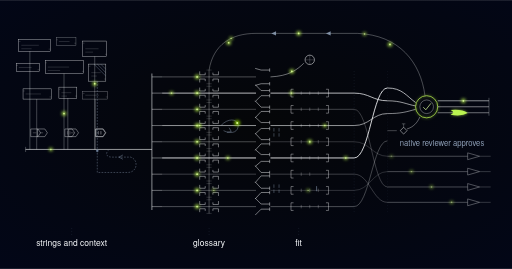
t = 0.00 s
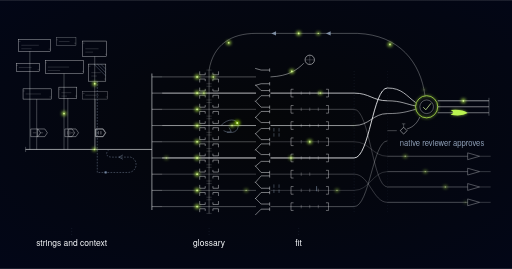
t = 1.04 s
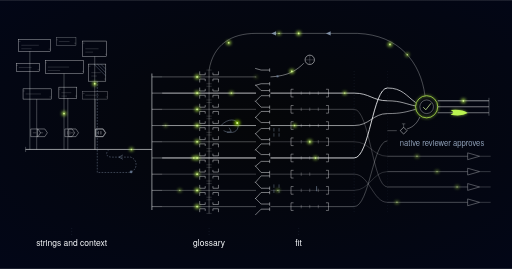
t = 1.91 s
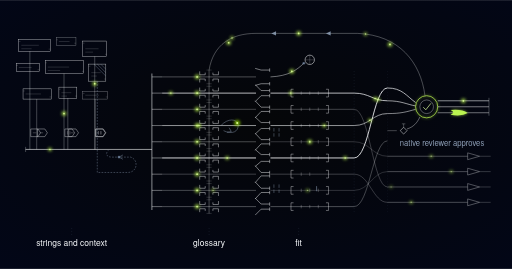
t = 2.98 s
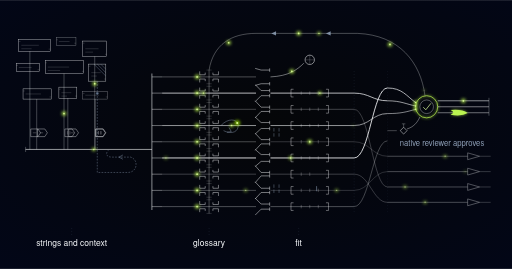
t = 4.02 s
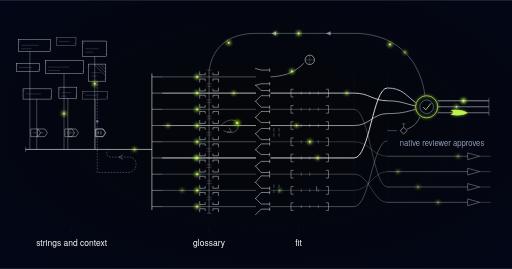
t = 4.99 s

The animated SVG that drew these frames (rendered in a browser with its animation timeline set to each time). Animation: 53 SMIL elements (animate=27,animateMotion=26); one cycle of 6.00 s, repeats indefinitely.

<svg xmlns="http://www.w3.org/2000/svg" xmlns:xlink="http://www.w3.org/1999/xlink" viewBox="0 0 1200 630" role="img" aria-label="Schematic of a localization engine: interface strings leave a component grid with context tags clipped on and one stale string looping back into the trunk; nine language rails pass a single shared column of keyed glossary gates, a slot-verification bank and caliper jaws that enforce layout budgets, then are re-sorted by visibility so only the heaviest rails reach a lime-ringed native reviewer">  <defs>
    <style>@media (prefers-reduced-motion: reduce){.localization-engine-pulse{display:none}}</style>
    <g id="localization-engine-mpulse">
      <circle r="4.4" fill="#bbf451" opacity="0.8" filter="url(#localization-engine-glow)"/>
      <circle r="1.7" fill="#d8f999"/>
    </g>
    <g id="localization-engine-mpulseDeep">
      <circle r="5" fill="#9de500" opacity="0.85" filter="url(#localization-engine-glow)"/>
      <circle r="2" fill="#d8f999"/>
    </g>
    <g id="localization-engine-mpulseDim">
      <circle r="3.2" fill="#62748e" opacity="0.9"/>
      <circle r="1.2" fill="#90a1b9"/>
    </g>
    <radialGradient id="localization-engine-vig" cx="52%" cy="46%" r="78%">
      <stop offset="0%" stop-color="#050608"/>
      <stop offset="100%" stop-color="#020618"/>
    </radialGradient>
    <filter id="localization-engine-glow" x="-250%" y="-250%" width="600%" height="600%">
      <feGaussianBlur stdDeviation="4"/>
    </filter>
    <g id="localization-engine-pulse">
      <circle r="5.5" fill="#bbf451" opacity="0.8" filter="url(#localization-engine-glow)"/>
      <circle r="2" fill="#d8f999"/>
    </g>
    <g id="localization-engine-pulseDeep">
      <circle r="6.5" fill="#9de500" opacity="0.85" filter="url(#localization-engine-glow)"/>
      <circle r="2.4" fill="#d8f999"/>
    </g>
    <g id="localization-engine-swoosh">
      <path d="M -20 -5.5 Q 7 -9 20 0 Q 7 9 -20 5.5 Q -7 0 -20 -5.5 Z" fill="#bbf451" filter="url(#localization-engine-glow)" opacity="0.68"/>
      <path d="M -20 -5.5 Q 7 -9 20 0 Q 7 9 -20 5.5 Q -7 0 -20 -5.5 Z" fill="#bbf451"/>
    </g>
  </defs>

  <rect width="1200" height="630" fill="url(#localization-engine-vig)"/>
  <!-- layer 1: interface components; context captured, never asked for -->
  <g stroke="#f8fafc" fill="none" stroke-width="1">
    <rect x="44" y="92" width="74" height="28" opacity="0.8"/>
    <rect x="132" y="88" width="46" height="18" opacity="0.5"/>
    <rect x="194" y="96" width="56" height="36" opacity="0.8"/>
    <rect x="38" y="148" width="54" height="20" opacity="0.8"/>
    <rect x="106" y="142" width="90" height="30" opacity="0.8"/>
    <rect x="208" y="150" width="40" height="40" opacity="0.8"/>
    <rect x="54" y="208" width="66" height="24" opacity="0.8"/>
    <rect x="138" y="204" width="42" height="26" opacity="0.8"/>
    <rect x="194" y="214" width="58" height="18" opacity="0.5"/>
  </g>
  <path d="M 50 106 h 41 M 50 114 h 24 M 44 97 h 4 M 114 115 h 4 M 138 97 h 25 M 132 93 h 4 M 174 101 h 4 M 200 114 h 31 M 200 122 h 18 M 194 101 h 4 M 246 127 h 4 M 44 158 h 30 M 38 153 h 4 M 88 163 h 4 M 112 157 h 50 M 112 165 h 29 M 106 147 h 4 M 192 167 h 4 M 214 170 h 22 M 214 178 h 13 M 208 155 h 4 M 244 185 h 4 M 60 220 h 36 M 54 213 h 4 M 116 227 h 4 M 144 217 h 23 M 144 225 h 13 M 138 209 h 4 M 176 225 h 4 M 200 223 h 32 M 194 219 h 4 M 248 227 h 4" fill="none" stroke="#f8fafc" stroke-width="1" opacity="0.32"/>
  <path d="M 236 150 L 248 162 M 228 150 L 248 170 M 220 150 L 248 178" fill="none" stroke="#90a1b9" stroke-width="1" opacity="0.75"/>
  <path d="M 70 120 V 350 M 150 172 V 350 M 159 230 V 350 M 222 132 V 350 M 86 232 V 350 M 223 232 V 350" fill="none" stroke="#f8fafc" stroke-width="1" opacity="0.6"/>
  <g stroke="#f8fafc" fill="none" stroke-width="1" opacity="0.85">
    <path d="M 72 302 L 89 302 L 95 311 L 89 320 L 72 320 Z"/>
    <path d="M 152 302 L 169 302 L 175 311 L 169 320 L 152 320 Z"/>
    <path d="M 161 302 L 178 302 L 184 311 L 178 320 L 161 320 Z"/>
    <path d="M 224 302 L 241 302 L 247 311 L 241 320 L 224 320 Z"/>
    <path d="M 88 302 L 105 302 L 111 311 L 105 320 L 88 320 Z"/>
    <path d="M 225 302 L 242 302 L 248 311 L 242 320 L 225 320 Z"/>
  </g>
  <path d="M 77 311 h 8 M 166 311 h 8 M 93 311 h 8 M 158 307 v 8 M 164 307 v 8 M 230 307 v 8 M 236 307 v 8 M 231 307 v 8 M 237 307 v 8" fill="none" stroke="#f8fafc" stroke-width="1" opacity="0.5"/>
  <use xlink:href="#localization-engine-pulse" transform="translate(150,266)"/>
  <use xlink:href="#localization-engine-pulse" transform="translate(222,196)"/>
  <!-- a changed source string re-enters the trunk and flags all nine -->
  <path id="localization-engine-stale" d="M 228 190 V 404 H 300 C 322 404, 326 374, 306 368 H 262 C 250 368, 246 360, 254 352" fill="none" stroke="#90a1b9" stroke-width="1" stroke-dasharray="4 3" opacity="0.9"/>
  <path d="M 288 363 l -9 5 l 9 5" fill="none" stroke="#90a1b9" stroke-width="1"/>
  <path id="localization-engine-trunk" d="M 60 350 L 356 350" fill="none" stroke="#f8fafc" stroke-width="1.4"/>
  <path d="M 60 344 v 12" fill="none" stroke="#f8fafc" stroke-width="1" opacity="0.6"/>
  <!-- splitter comb: one trunk becomes nine languages -->
  <path d="M 356 172 V 492" fill="none" stroke="#f8fafc" stroke-width="1.3"/>
  <path d="M 356 180 h 24 M 356 218 h 24 M 356 256 h 24 M 356 294 h 24 M 356 332 h 24 M 356 370 h 24 M 356 408 h 24 M 356 446 h 24 M 356 484 h 24" fill="none" stroke="#f8fafc" stroke-width="1.1" opacity="0.85"/>
  <g stroke="#f8fafc" fill="none">
    <path id="localization-engine-la1" d="M 380 180 H 600" stroke-width="1.0" opacity="0.68"/>
    <path id="localization-engine-la2" d="M 380 218 H 600" stroke-width="1.9" opacity="0.9"/>
    <path d="M 380 256 H 600" stroke-width="0.85" opacity="0.68"/>
    <path id="localization-engine-la4" d="M 380 294 H 600" stroke-width="1.5" opacity="0.9"/>
    <path d="M 380 332 H 600" stroke-width="0.95" opacity="0.68"/>
    <path id="localization-engine-la6" d="M 380 370 H 600" stroke-width="2.2" opacity="0.9"/>
    <path d="M 380 408 H 600" stroke-width="0.8" opacity="0.68"/>
    <path id="localization-engine-la8" d="M 380 446 H 600" stroke-width="0.9" opacity="0.68"/>
    <path d="M 380 484 H 600" stroke-width="1.0" opacity="0.68"/>
  </g>
  <g stroke="#f8fafc" fill="none">
    <path id="localization-engine-lb1" d="M 634 218 H 830" stroke-width="1.90" opacity="0.9"/>
    <path d="M 634 256 H 830" stroke-width="0.85" opacity="0.68"/>
    <path id="localization-engine-lb3" d="M 634 294 H 830" stroke-width="1.50" opacity="0.9"/>
    <path d="M 634 332 H 830" stroke-width="0.66" opacity="0.68"/>
    <path id="localization-engine-lb5" d="M 634 370 H 830" stroke-width="2.20" opacity="0.9"/>
    <path d="M 634 408 H 830" stroke-width="0.80" opacity="0.68"/>
    <path id="localization-engine-lb7" d="M 634 446 H 830" stroke-width="0.63" opacity="0.68"/>
    <path d="M 634 484 H 830" stroke-width="1.00" opacity="0.68"/>
  </g>
  <!-- layer 2: one versioned ruleset, the same keyed gate in every language -->
  <path d="M 490 164 V 500" fill="none" stroke="#f8fafc" stroke-width="1.2" opacity="0.55"/>
  <path d="M 484 164 h 12 M 484 196 h 12 M 484 202 h 12 M 484 234 h 12 M 484 240 h 12 M 484 272 h 12 M 484 278 h 12 M 484 310 h 12 M 484 316 h 12 M 484 348 h 12 M 484 354 h 12 M 484 386 h 12 M 484 392 h 12 M 484 424 h 12 M 484 430 h 12 M 484 462 h 12 M 484 468 h 12 M 484 500 h 12" fill="none" stroke="#f8fafc" stroke-width="1" opacity="0.35"/>
  <g stroke="#f8fafc" fill="none" stroke-width="1.1" opacity="0.9">
    <path d="M 468 167 L 468 175 L 481 175 L 481 170 M 468 193 L 468 185 L 481 185 L 481 190 M 512 167 L 512 175 L 499 175 L 499 170 M 512 193 L 512 185 L 499 185 L 499 190 M 468 205 L 468 213 L 481 213 L 481 208 M 468 231 L 468 223 L 481 223 L 481 228 M 512 205 L 512 213 L 499 213 L 499 208 M 512 231 L 512 223 L 499 223 L 499 228 M 468 243 L 468 251 L 481 251 L 481 246 M 468 269 L 468 261 L 481 261 L 481 266 M 512 243 L 512 251 L 499 251 L 499 246 M 512 269 L 512 261 L 499 261 L 499 266"/>
    <path d="M 468 281 L 468 289 L 481 289 L 481 284 M 468 307 L 468 299 L 481 299 L 481 304 M 512 281 L 512 289 L 499 289 L 499 284 M 512 307 L 512 299 L 499 299 L 499 304 M 468 319 L 468 327 L 481 327 L 481 322 M 468 345 L 468 337 L 481 337 L 481 342 M 512 319 L 512 327 L 499 327 L 499 322 M 512 345 L 512 337 L 499 337 L 499 342 M 468 357 L 468 365 L 481 365 L 481 360 M 468 383 L 468 375 L 481 375 L 481 380 M 512 357 L 512 365 L 499 365 L 499 360 M 512 383 L 512 375 L 499 375 L 499 380"/>
    <path d="M 468 395 L 468 403 L 481 403 L 481 398 M 468 421 L 468 413 L 481 413 L 481 418 M 512 395 L 512 403 L 499 403 L 499 398 M 512 421 L 512 413 L 499 413 L 499 418 M 468 433 L 468 441 L 481 441 L 481 436 M 468 459 L 468 451 L 481 451 L 481 456 M 512 433 L 512 441 L 499 441 L 499 436 M 512 459 L 512 451 L 499 451 L 499 456 M 468 471 L 468 479 L 481 479 L 481 474 M 468 497 L 468 489 L 481 489 L 481 494 M 512 471 L 512 479 L 499 479 L 499 474 M 512 497 L 512 489 L 499 489 L 499 494"/>
  </g>
  <use xlink:href="#localization-engine-pulse" transform="translate(462,180)"/>
  <use xlink:href="#localization-engine-pulse" transform="translate(462,218)"/>
  <use xlink:href="#localization-engine-pulse" transform="translate(462,256)"/>
  <use xlink:href="#localization-engine-pulse" transform="translate(462,294)"/>
  <use xlink:href="#localization-engine-pulse" transform="translate(462,332)"/>
  <use xlink:href="#localization-engine-pulse" transform="translate(462,370)"/>
  <use xlink:href="#localization-engine-pulse" transform="translate(462,408)"/>
  <use xlink:href="#localization-engine-pulse" transform="translate(462,446)"/>
  <use xlink:href="#localization-engine-pulse" transform="translate(462,484)"/>
  <path d="M 518 294 C 534 276, 556 278, 558 292 C 560 308, 544 316, 524 306" fill="none" stroke="#90a1b9" stroke-width="1"/>
  <path d="M 532 310 l 10 -2 l -5 -9" fill="none" stroke="#90a1b9" stroke-width="1"/>
  <use xlink:href="#localization-engine-pulseDeep" transform="translate(556,288)"/>
  <!-- layer 3: the character budget as a hard requirement -->
  <g stroke="#f8fafc" fill="none" stroke-width="1.2" opacity="0.9">
    <path d="M 598 160 L 612 164 L 632 164 M 632 160 v 8 M 598 200 L 612 196 L 632 196 M 632 192 v 8 M 598 198 L 612 212 L 632 212 M 632 208 v 8 M 598 238 L 612 224 L 632 224 M 632 220 v 8 M 598 236 L 612 251 L 632 251 M 632 247 v 8 M 598 276 L 612 261 L 632 261 M 632 257 v 8"/>
    <path d="M 598 274 L 612 287 L 632 287 M 632 283 v 8 M 598 314 L 612 301 L 632 301 M 632 297 v 8 M 598 312 L 612 327 L 632 327 M 632 323 v 8 M 598 352 L 612 337 L 632 337 M 632 333 v 8 M 598 350 L 612 362 L 632 362 M 632 358 v 8 M 598 390 L 612 378 L 632 378 M 632 374 v 8"/>
    <path d="M 598 388 L 612 404 L 632 404 M 632 400 v 8 M 598 428 L 612 412 L 632 412 M 632 408 v 8 M 598 426 L 612 441 L 632 441 M 632 437 v 8 M 598 466 L 612 451 L 632 451 M 632 447 v 8 M 598 464 L 612 478 L 632 478 M 632 474 v 8 M 598 504 L 612 490 L 632 490 M 632 486 v 8"/>
  </g>
  <path d="M 642 300 v 8 M 642 312 v 8 M 654 300 v 8 M 654 312 v 8 M 642 432 v 8 M 642 444 v 8 M 654 432 v 8 M 654 444 v 8" fill="none" stroke="#90a1b9" stroke-width="1.1" opacity="0.85"/>
  <path id="localization-engine-divert" d="M 634 180 C 676 178, 696 164, 712 148" fill="none" stroke="#f8fafc" stroke-width="1.1" opacity="0.9"/>
  <circle cx="726" cy="140" r="11" fill="none" stroke="#f8fafc" stroke-width="1.3" opacity="0.9"/>
  <path d="M 726 129 v 22 M 715 140 h 22" fill="none" stroke="#f8fafc" stroke-width="1" opacity="0.4"/>
  <use xlink:href="#localization-engine-pulse" transform="translate(684,167)"/>
  <!-- variable slots verified: present, ordered, and grammatical -->
  <path d="M 688 209 L 682 209 L 682 227 L 688 227 M 764 209 L 770 209 L 770 227 L 764 227 M 688 247 L 682 247 L 682 265 L 688 265 M 764 247 L 770 247 L 770 265 L 764 265 M 688 285 L 682 285 L 682 303 L 688 303 M 764 285 L 770 285 L 770 303 L 764 303 M 688 323 L 682 323 L 682 341 L 688 341 M 764 323 L 770 323 L 770 341 L 764 341 M 688 361 L 682 361 L 682 379 L 688 379 M 764 361 L 770 361 L 770 379 L 764 379 M 688 399 L 682 399 L 682 417 L 688 417 M 764 399 L 770 399 L 770 417 L 764 417 M 688 437 L 682 437 L 682 455 L 688 455 M 764 437 L 770 437 L 770 455 L 764 455 M 688 475 L 682 475 L 682 493 L 688 493 M 764 475 L 770 475 L 770 493 L 764 493" fill="none" stroke="#f8fafc" stroke-width="1.1" opacity="0.8"/>
  <path d="M 706 214 v 8 M 726 214 v 8 M 746 214 v 8 M 706 252 v 8 M 726 252 v 8 M 746 252 v 8 M 706 290 v 8 M 726 290 v 8 M 746 290 v 8 M 706 328 v 8 M 726 328 v 8 M 746 328 v 8 M 706 366 v 8 M 726 366 v 8 M 746 366 v 8 M 706 404 v 8 M 726 404 v 8 M 706 442 v 8 M 726 442 v 8 M 746 442 v 8 M 706 480 v 8 M 726 480 v 8 M 746 480 v 8" fill="none" stroke="#f8fafc" stroke-width="1" opacity="0.55"/>
  <path d="M 742 436 v 12" fill="none" stroke="#90a1b9" stroke-width="1.4" opacity="0.9"/>
  <use xlink:href="#localization-engine-pulse" transform="translate(726,332)"/>
  <!-- layer 4: re-sorted by how many people will see the string -->
  <path id="localization-engine-rs1" d="M 830 370 C 866 370, 874 206, 908 206" fill="none" stroke="#f8fafc" stroke-width="2.20" opacity="0.9"/>
  <path id="localization-engine-rs2" d="M 830 218 C 866 218, 874 236, 908 236" fill="none" stroke="#f8fafc" stroke-width="1.90" opacity="0.9"/>
  <path id="localization-engine-rs3" d="M 830 294 C 866 294, 874 266, 908 266" fill="none" stroke="#f8fafc" stroke-width="1.50" opacity="0.9"/>
  <path d="M 830 484 C 866 484, 874 330, 908 330" fill="none" stroke="#f8fafc" stroke-width="1.00" opacity="0.6"/>
  <path d="M 830 332 C 866 332, 874 366, 908 366" fill="none" stroke="#f8fafc" stroke-width="0.66" opacity="0.6"/>
  <path d="M 830 446 C 866 446, 874 402, 908 402" fill="none" stroke="#f8fafc" stroke-width="0.63" opacity="0.6"/>
  <path d="M 830 256 C 866 256, 874 438, 908 438" fill="none" stroke="#f8fafc" stroke-width="0.85" opacity="0.6"/>
  <path d="M 830 408 C 866 408, 874 474, 908 474" fill="none" stroke="#f8fafc" stroke-width="0.80" opacity="0.6"/>
  <path d="M 830 166 V 498" fill="none" stroke="#62748e" stroke-width="1" stroke-dasharray="2 5" opacity="0.45"/>
  <path d="M 908 166 V 498" fill="none" stroke="#62748e" stroke-width="1" stroke-dasharray="2 5" opacity="0.3"/>
  <g stroke="#f8fafc" fill="none">
    <path id="localization-engine-rev1" d="M 908 206 C 942 206, 952 224, 974 240" stroke-width="1.6"/>
    <path id="localization-engine-rev2" d="M 908 236 C 940 236, 952 244, 974 248" stroke-width="1.4"/>
    <path id="localization-engine-rev3" d="M 908 266 C 940 266, 952 262, 974 256" stroke-width="1.2"/>
  </g>
  <path d="M 908 306 H 930" fill="none" stroke="#f8fafc" stroke-width="0.9" opacity="0.65"/>
  <path d="M 938 306 l 8 -8 l 8 8 l -8 8 Z" fill="none" stroke="#f8fafc" stroke-width="1.1"/>
  <path d="M 946 298 V 290 M 942 290 h 8" fill="none" stroke="#f8fafc" stroke-width="1" opacity="0.6"/>
  <path d="M 954 302 C 968 298, 978 288, 984 274" fill="none" stroke="#f8fafc" stroke-width="1" opacity="0.85"/>
  <circle cx="1000" cy="250" r="26" fill="none" stroke="#bbf451" stroke-width="1.8" filter="url(#localization-engine-glow)" opacity="0.7"/>
  <circle cx="1000" cy="250" r="26" fill="none" stroke="#bbf451" stroke-width="1.7"/>
  <circle cx="1000" cy="250" r="16" fill="none" stroke="#f8fafc" stroke-width="1" opacity="0.75"/>
  <path d="M 992 251 L 998 257 L 1010 242" fill="none" stroke="#d8f999" stroke-width="1.7"/>
  <g stroke="#f8fafc" fill="none">
    <path id="localization-engine-out1" d="M 1026 236 H 1146" stroke-width="1.3"/>
    <path id="localization-engine-out2" d="M 1026 250 H 1146" stroke-width="1.1"/>
    <path d="M 1026 264 H 1146" stroke-width="1"/>
    <path d="M 1146 229 v 14 M 1146 243 v 14 M 1146 257 v 14" stroke-width="1" opacity="0.6"/>
  </g>
  <g stroke="#f8fafc" fill="none" stroke-width="1" opacity="0.65">
    <path id="localization-engine-auto1" d="M 908 366 H 1096"/>
    <path id="localization-engine-auto2" d="M 908 402 H 1096"/>
    <path id="localization-engine-auto3" d="M 908 438 H 1096"/>
    <path id="localization-engine-auto4" d="M 908 474 H 1096"/>
    <path d="M 1096 358 L 1124 366 L 1096 374 Z M 1096 394 L 1124 402 L 1096 410 Z M 1096 430 L 1124 438 L 1096 446 Z M 1096 466 L 1124 474 L 1096 482 Z" stroke-width="1.1"/>
    <path d="M 1124 366 h 26 M 1124 402 h 26 M 1124 438 h 26 M 1124 474 h 26" opacity="0.7"/>
  </g>
  <use xlink:href="#localization-engine-pulse" transform="translate(1086,236)"/>
  <use xlink:href="#localization-engine-swoosh" transform="translate(1076,264) rotate(2)"/>
  <!-- every reviewer edit returns to the shared ruleset -->
  <path id="localization-engine-feedback" d="M 996 224 C 986 146, 936 82, 838 78 L 600 78 C 542 78, 500 104, 490 164" fill="none" stroke="#f8fafc" stroke-width="1.1" opacity="0.6"/>
  <path d="M 764 78 l 11 -5 l 0 10 Z M 636 78 l 11 -5 l 0 10 Z" fill="#90a1b9" stroke="none" opacity="0.85"/>
  <use xlink:href="#localization-engine-pulse" transform="translate(914,104)"/>
  <use xlink:href="#localization-engine-pulse" transform="translate(700,78)"/>
  <use xlink:href="#localization-engine-pulse" transform="translate(536,100)"/>
  <text x="1036" y="342" text-anchor="middle" font-family="'Space Grotesk', 'Helvetica Neue', Arial, sans-serif" font-size="18" fill="#90a1b9">native reviewer approves</text>
  <g stroke="#62748e" stroke-width="1" stroke-dasharray="2 5" opacity="0.45">
    <path d="M 168 534 V 552"/>
    <path d="M 490 534 V 552"/>
    <path d="M 700 534 V 552"/>
  </g>
  <g font-family="'Space Grotesk', 'Helvetica Neue', Arial, sans-serif" font-size="20" fill="#f8fafc" text-anchor="middle">
    <text x="168" y="576">strings and context</text>
    <text x="490" y="576">glossary</text>
    <text x="700" y="576">fit</text>
  </g>

  <!-- motion layer (MOTION-SPEC.md): additive pulses only, 6s seamless loop -->
  <g class="localization-engine-pulse">
    <use class="localization-engine-pulse" xlink:href="#localization-engine-mpulse" opacity="0"><animateMotion dur="3s" repeatCount="indefinite" begin="-0.6s"><mpath href="#localization-engine-trunk"/></animateMotion><animate attributeName="opacity" dur="3s" repeatCount="indefinite" begin="-0.6s" values="0;1;1;0" keyTimes="0;0.08;0.92;1"/></use>
    <use class="localization-engine-pulse" xlink:href="#localization-engine-mpulseDim" opacity="0"><animateMotion dur="6s" repeatCount="indefinite" begin="-2.4s"><mpath href="#localization-engine-stale"/></animateMotion><animate attributeName="opacity" dur="6s" repeatCount="indefinite" begin="-2.4s" values="0;0.9;0.9;0" keyTimes="0;0.08;0.92;1"/></use>
    <use class="localization-engine-pulse" xlink:href="#localization-engine-mpulse" opacity="0"><animateMotion dur="6s" repeatCount="indefinite" calcMode="linear" keyPoints="0;0;1;1" keyTimes="0;0.02;0.3;1"><mpath href="#localization-engine-la1"/></animateMotion><animate attributeName="opacity" dur="6s" repeatCount="indefinite" values="0;0;1;1;0;0" keyTimes="0;0.02;0.045;0.3;0.325;1"/></use>
    <use class="localization-engine-pulse" xlink:href="#localization-engine-mpulseDim" opacity="0"><animateMotion dur="6s" repeatCount="indefinite" calcMode="linear" keyPoints="0;0;1;1" keyTimes="0;0.3;0.4;1"><mpath href="#localization-engine-divert"/></animateMotion><animate attributeName="opacity" dur="6s" repeatCount="indefinite" values="0;0;0.9;0.9;0;0" keyTimes="0;0.3;0.325;0.6;0.625;1"/></use>
    <use class="localization-engine-pulse" xlink:href="#localization-engine-mpulse" opacity="0"><animateMotion dur="3s" repeatCount="indefinite" begin="-0.3s"><mpath href="#localization-engine-la2"/></animateMotion><animate attributeName="opacity" dur="3s" repeatCount="indefinite" begin="-0.3s" values="0;1;1;0" keyTimes="0;0.08;0.92;1"/></use>
    <use class="localization-engine-pulse" xlink:href="#localization-engine-mpulse" opacity="0"><animateMotion dur="3s" repeatCount="indefinite" begin="-1.2s"><mpath href="#localization-engine-la4"/></animateMotion><animate attributeName="opacity" dur="3s" repeatCount="indefinite" begin="-1.2s" values="0;1;1;0" keyTimes="0;0.08;0.92;1"/></use>
    <use class="localization-engine-pulse" xlink:href="#localization-engine-mpulse" opacity="0"><animateMotion dur="3s" repeatCount="indefinite" begin="-2.1s"><mpath href="#localization-engine-la6"/></animateMotion><animate attributeName="opacity" dur="3s" repeatCount="indefinite" begin="-2.1s" values="0;1;1;0" keyTimes="0;0.08;0.92;1"/></use>
    <use class="localization-engine-pulse" xlink:href="#localization-engine-mpulse" opacity="0"><animateMotion dur="3s" repeatCount="indefinite" begin="-1.65s"><mpath href="#localization-engine-la8"/></animateMotion><animate attributeName="opacity" dur="3s" repeatCount="indefinite" begin="-1.65s" values="0;0.6;0.6;0" keyTimes="0;0.08;0.92;1"/></use>
    <use class="localization-engine-pulse" xlink:href="#localization-engine-mpulse" opacity="0"><animateMotion dur="3s" repeatCount="indefinite" begin="-0.75s"><mpath href="#localization-engine-lb1"/></animateMotion><animate attributeName="opacity" dur="3s" repeatCount="indefinite" begin="-0.75s" values="0;1;1;0" keyTimes="0;0.08;0.92;1"/></use>
    <use class="localization-engine-pulse" xlink:href="#localization-engine-mpulse" opacity="0"><animateMotion dur="3s" repeatCount="indefinite" begin="-1.95s"><mpath href="#localization-engine-lb3"/></animateMotion><animate attributeName="opacity" dur="3s" repeatCount="indefinite" begin="-1.95s" values="0;1;1;0" keyTimes="0;0.08;0.92;1"/></use>
    <use class="localization-engine-pulse" xlink:href="#localization-engine-mpulse" opacity="0"><animateMotion dur="3s" repeatCount="indefinite" begin="-2.7s"><mpath href="#localization-engine-lb5"/></animateMotion><animate attributeName="opacity" dur="3s" repeatCount="indefinite" begin="-2.7s" values="0;1;1;0" keyTimes="0;0.08;0.92;1"/></use>
    <use class="localization-engine-pulse" xlink:href="#localization-engine-mpulse" opacity="0"><animateMotion dur="3s" repeatCount="indefinite" begin="-1.35s"><mpath href="#localization-engine-lb7"/></animateMotion><animate attributeName="opacity" dur="3s" repeatCount="indefinite" begin="-1.35s" values="0;0.6;0.6;0" keyTimes="0;0.08;0.92;1"/></use>
    <use class="localization-engine-pulse" xlink:href="#localization-engine-mpulse" opacity="0"><animateMotion dur="6s" repeatCount="indefinite" calcMode="linear" keyPoints="0;0;1;1" keyTimes="0;0.4;0.52;1"><mpath href="#localization-engine-rs1"/></animateMotion><animate attributeName="opacity" dur="6s" repeatCount="indefinite" values="0;0;1;1;0;0" keyTimes="0;0.4;0.425;0.52;0.545;1"/></use>
    <use class="localization-engine-pulse" xlink:href="#localization-engine-mpulse" opacity="0"><animateMotion dur="6s" repeatCount="indefinite" calcMode="linear" keyPoints="0;0;1;1" keyTimes="0;0.42;0.54;1"><mpath href="#localization-engine-rs2"/></animateMotion><animate attributeName="opacity" dur="6s" repeatCount="indefinite" values="0;0;1;1;0;0" keyTimes="0;0.42;0.445;0.54;0.565;1"/></use>
    <use class="localization-engine-pulse" xlink:href="#localization-engine-mpulse" opacity="0"><animateMotion dur="6s" repeatCount="indefinite" calcMode="linear" keyPoints="0;0;1;1" keyTimes="0;0.44;0.56;1"><mpath href="#localization-engine-rs3"/></animateMotion><animate attributeName="opacity" dur="6s" repeatCount="indefinite" values="0;0;1;1;0;0" keyTimes="0;0.44;0.465;0.56;0.585;1"/></use>
    <use class="localization-engine-pulse" xlink:href="#localization-engine-mpulse" opacity="0"><animateMotion dur="6s" repeatCount="indefinite" calcMode="linear" keyPoints="0;0;1;1" keyTimes="0;0.52;0.6;1"><mpath href="#localization-engine-rev1"/></animateMotion><animate attributeName="opacity" dur="6s" repeatCount="indefinite" values="0;0;1;1;0;0" keyTimes="0;0.52;0.545;0.7;0.725;1"/></use>
    <use class="localization-engine-pulse" xlink:href="#localization-engine-mpulse" opacity="0"><animateMotion dur="6s" repeatCount="indefinite" calcMode="linear" keyPoints="0;0;1;1" keyTimes="0;0.54;0.62;1"><mpath href="#localization-engine-rev2"/></animateMotion><animate attributeName="opacity" dur="6s" repeatCount="indefinite" values="0;0;1;1;0;0" keyTimes="0;0.54;0.565;0.7;0.725;1"/></use>
    <use class="localization-engine-pulse" xlink:href="#localization-engine-mpulse" opacity="0"><animateMotion dur="6s" repeatCount="indefinite" calcMode="linear" keyPoints="0;0;1;1" keyTimes="0;0.56;0.64;1"><mpath href="#localization-engine-rev3"/></animateMotion><animate attributeName="opacity" dur="6s" repeatCount="indefinite" values="0;0;1;1;0;0" keyTimes="0;0.56;0.585;0.7;0.725;1"/></use>
    <use class="localization-engine-pulse" xlink:href="#localization-engine-mpulse" opacity="0"><animateMotion dur="6s" repeatCount="indefinite" calcMode="linear" keyPoints="0;0;1;1" keyTimes="0;0.76;0.9;1"><mpath href="#localization-engine-out1"/></animateMotion><animate attributeName="opacity" dur="6s" repeatCount="indefinite" values="0;0;1;1;0;0" keyTimes="0;0.76;0.785;0.9;0.925;1"/></use>
    <use class="localization-engine-pulse" xlink:href="#localization-engine-mpulse" opacity="0"><animateMotion dur="6s" repeatCount="indefinite" calcMode="linear" keyPoints="0;0;1;1" keyTimes="0;0.78;0.92;1"><mpath href="#localization-engine-out2"/></animateMotion><animate attributeName="opacity" dur="6s" repeatCount="indefinite" values="0;0;1;1;0;0" keyTimes="0;0.78;0.805;0.92;0.945;1"/></use>
    <use class="localization-engine-pulse" xlink:href="#localization-engine-mpulse" opacity="0"><animateMotion dur="6s" repeatCount="indefinite" begin="-0.3s"><mpath href="#localization-engine-auto1"/></animateMotion><animate attributeName="opacity" dur="6s" repeatCount="indefinite" begin="-0.3s" values="0;0.6;0.6;0" keyTimes="0;0.08;0.92;1"/></use>
    <use class="localization-engine-pulse" xlink:href="#localization-engine-mpulse" opacity="0"><animateMotion dur="6s" repeatCount="indefinite" begin="-1.8s"><mpath href="#localization-engine-auto2"/></animateMotion><animate attributeName="opacity" dur="6s" repeatCount="indefinite" begin="-1.8s" values="0;0.6;0.6;0" keyTimes="0;0.08;0.92;1"/></use>
    <use class="localization-engine-pulse" xlink:href="#localization-engine-mpulse" opacity="0"><animateMotion dur="6s" repeatCount="indefinite" begin="-3.3s"><mpath href="#localization-engine-auto3"/></animateMotion><animate attributeName="opacity" dur="6s" repeatCount="indefinite" begin="-3.3s" values="0;0.6;0.6;0" keyTimes="0;0.08;0.92;1"/></use>
    <use class="localization-engine-pulse" xlink:href="#localization-engine-mpulse" opacity="0"><animateMotion dur="6s" repeatCount="indefinite" begin="-4.8s"><mpath href="#localization-engine-auto4"/></animateMotion><animate attributeName="opacity" dur="6s" repeatCount="indefinite" begin="-4.8s" values="0;0.6;0.6;0" keyTimes="0;0.08;0.92;1"/></use>
    <use class="localization-engine-pulse" xlink:href="#localization-engine-mpulse" opacity="0"><animateMotion dur="6s" repeatCount="indefinite" begin="-2.1s"><mpath href="#localization-engine-feedback"/></animateMotion><animate attributeName="opacity" dur="6s" repeatCount="indefinite" begin="-2.1s" values="0;0.85;0.85;0" keyTimes="0;0.08;0.92;1"/></use>
    <use class="localization-engine-pulse" xlink:href="#localization-engine-mpulse" opacity="0"><animateMotion dur="6s" repeatCount="indefinite" begin="-5.1s"><mpath href="#localization-engine-feedback"/></animateMotion><animate attributeName="opacity" dur="6s" repeatCount="indefinite" begin="-5.1s" values="0;0.85;0.85;0" keyTimes="0;0.08;0.92;1"/></use>
    <circle class="localization-engine-pulse" cx="1000" cy="250" r="26" fill="none" stroke="#bbf451" stroke-width="1.8" filter="url(#localization-engine-glow)" opacity="0"><animate attributeName="opacity" values="0;0.55;0" keyTimes="0;0.5;1" dur="3s" repeatCount="indefinite"/></circle>
  </g>
</svg>
